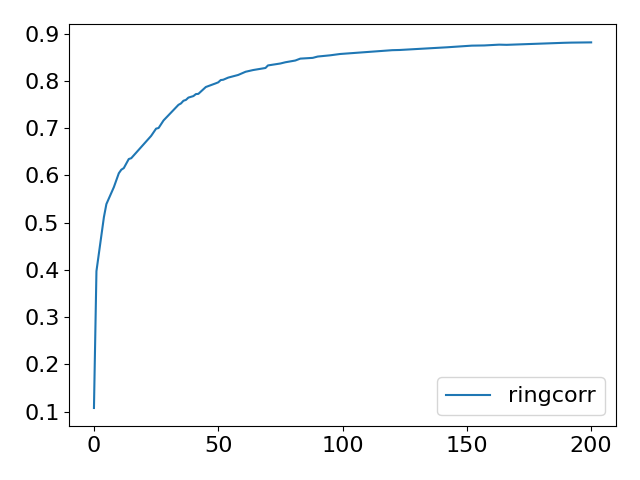

Data behind this chart, as committed beside it:
Step, topology, method, lr, clip, sigma, sigma-cor, epsilon, accuracy
0, ring, corr, 1, 0.1, 0.0002455, 0.006889, 3, 0.1076
5, ring, corr, 1, 0.1, 0.0002455, 0.006889, 3, 0.3973
10, ring, corr, 1, 0.1, 0.0002455, 0.006889, 3, 0.4376
15, ring, corr, 1, 0.1, 0.0002455, 0.006889, 3, 0.4825
20, ring, corr, 1, 0.1, 0.0002455, 0.006889, 3, 0.5116
25, ring, corr, 1, 0.1, 0.0002455, 0.006889, 3, 0.5393
30, ring, corr, 1, 0.1, 0.0002455, 0.006889, 3, 0.55
35, ring, corr, 1, 0.1, 0.0002455, 0.006889, 3, 0.561
40, ring, corr, 1, 0.1, 0.0002455, 0.006889, 3, 0.5751
45, ring, corr, 1, 0.1, 0.0002455, 0.006889, 3, 0.5925
50, ring, corr, 1, 0.1, 0.0002455, 0.006889, 3, 0.6046
55, ring, corr, 1, 0.1, 0.0002455, 0.006889, 3, 0.6121
60, ring, corr, 1, 0.1, 0.0002455, 0.006889, 3, 0.6155
65, ring, corr, 1, 0.1, 0.0002455, 0.006889, 3, 0.6274
70, ring, corr, 1, 0.1, 0.0002455, 0.006889, 3, 0.6347
75, ring, corr, 1, 0.1, 0.0002455, 0.006889, 3, 0.6365
80, ring, corr, 1, 0.1, 0.0002455, 0.006889, 3, 0.6437
85, ring, corr, 1, 0.1, 0.0002455, 0.006889, 3, 0.6483
90, ring, corr, 1, 0.1, 0.0002455, 0.006889, 3, 0.654
95, ring, corr, 1, 0.1, 0.0002455, 0.006889, 3, 0.6591
100, ring, corr, 1, 0.1, 0.0002455, 0.006889, 3, 0.6626
105, ring, corr, 1, 0.1, 0.0002455, 0.006889, 3, 0.6718
110, ring, corr, 1, 0.1, 0.0002455, 0.006889, 3, 0.6792
115, ring, corr, 1, 0.1, 0.0002455, 0.006889, 3, 0.6837
120, ring, corr, 1, 0.1, 0.0002455, 0.006889, 3, 0.6919
125, ring, corr, 1, 0.1, 0.0002455, 0.006889, 3, 0.6991
130, ring, corr, 1, 0.1, 0.0002455, 0.006889, 3, 0.7004
135, ring, corr, 1, 0.1, 0.0002455, 0.006889, 3, 0.7106
140, ring, corr, 1, 0.1, 0.0002455, 0.006889, 3, 0.7165
145, ring, corr, 1, 0.1, 0.0002455, 0.006889, 3, 0.7223
150, ring, corr, 1, 0.1, 0.0002455, 0.006889, 3, 0.7279
155, ring, corr, 1, 0.1, 0.0002455, 0.006889, 3, 0.7323
160, ring, corr, 1, 0.1, 0.0002455, 0.006889, 3, 0.7388
165, ring, corr, 1, 0.1, 0.0002455, 0.006889, 3, 0.7464
170, ring, corr, 1, 0.1, 0.0002455, 0.006889, 3, 0.7495
175, ring, corr, 1, 0.1, 0.0002455, 0.006889, 3, 0.7524
180, ring, corr, 1, 0.1, 0.0002455, 0.006889, 3, 0.7581
185, ring, corr, 1, 0.1, 0.0002455, 0.006889, 3, 0.7599
190, ring, corr, 1, 0.1, 0.0002455, 0.006889, 3, 0.7648
195, ring, corr, 1, 0.1, 0.0002455, 0.006889, 3, 0.7658
200, ring, corr, 1, 0.1, 0.0002455, 0.006889, 3, 0.768
205, ring, corr, 1, 0.1, 0.0002455, 0.006889, 3, 0.7722
210, ring, corr, 1, 0.1, 0.0002455, 0.006889, 3, 0.7727
215, ring, corr, 1, 0.1, 0.0002455, 0.006889, 3, 0.7777
220, ring, corr, 1, 0.1, 0.0002455, 0.006889, 3, 0.7816
225, ring, corr, 1, 0.1, 0.0002455, 0.006889, 3, 0.7872
230, ring, corr, 1, 0.1, 0.0002455, 0.006889, 3, 0.7887
235, ring, corr, 1, 0.1, 0.0002455, 0.006889, 3, 0.7921
240, ring, corr, 1, 0.1, 0.0002455, 0.006889, 3, 0.7938
245, ring, corr, 1, 0.1, 0.0002455, 0.006889, 3, 0.795
250, ring, corr, 1, 0.1, 0.0002455, 0.006889, 3, 0.7971
255, ring, corr, 1, 0.1, 0.0002455, 0.006889, 3, 0.8019
260, ring, corr, 1, 0.1, 0.0002455, 0.006889, 3, 0.8026
265, ring, corr, 1, 0.1, 0.0002455, 0.006889, 3, 0.806
270, ring, corr, 1, 0.1, 0.0002455, 0.006889, 3, 0.8071
275, ring, corr, 1, 0.1, 0.0002455, 0.006889, 3, 0.8083
280, ring, corr, 1, 0.1, 0.0002455, 0.006889, 3, 0.8099
285, ring, corr, 1, 0.1, 0.0002455, 0.006889, 3, 0.8124
290, ring, corr, 1, 0.1, 0.0002455, 0.006889, 3, 0.8127
295, ring, corr, 1, 0.1, 0.0002455, 0.006889, 3, 0.8155
... 141 more rows
